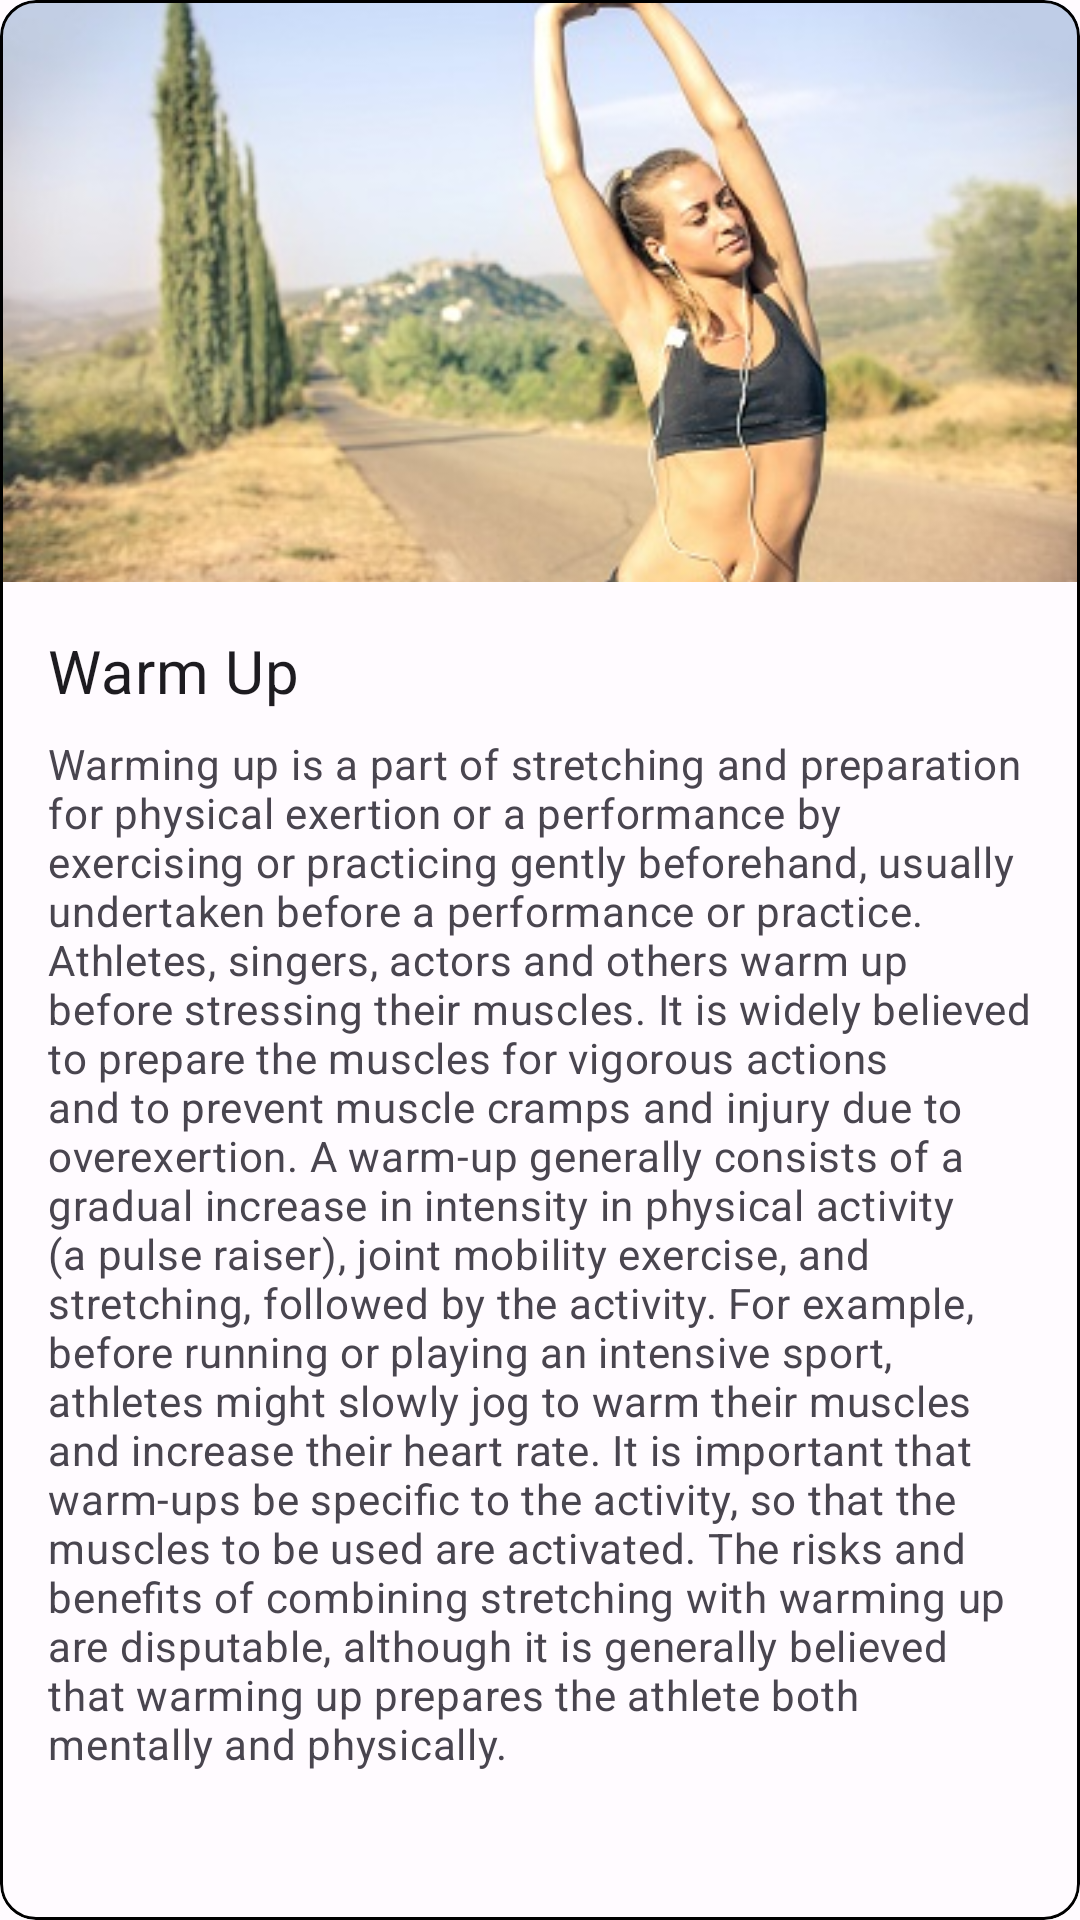

This screen was rendered from an Android layout file. Write that file and the resources it references.
<!-- AndroidManifest.xml: application theme AppTheme -->
<!-- res/layout/fragment_warmup_mini.xml -->
<?xml version="1.0" encoding="utf-8"?>
<androidx.constraintlayout.widget.ConstraintLayout xmlns:android="http://schemas.android.com/apk/res/android"
    xmlns:app="http://schemas.android.com/apk/res-auto"
    xmlns:tools="http://schemas.android.com/tools"
    android:layout_width="match_parent"
    android:layout_height="match_parent"
    android:orientation="vertical">

    <com.google.android.material.card.MaterialCardView
        android:layout_width="match_parent"
        android:layout_height="match_parent"
        app:cardElevation="0dp"
        app:layout_constraintBottom_toBottomOf="parent"
        app:strokeColor="@color/black"
        app:strokeWidth="1dp">

        <LinearLayout
            android:layout_width="match_parent"
            android:layout_height="wrap_content"
            android:orientation="vertical">

            

            <ImageView
                android:layout_width="match_parent"
                android:layout_height="194dp"
                android:scaleType="centerCrop"
                android:src="@drawable/warmup_pic" />

            <LinearLayout
                android:layout_width="match_parent"
                android:layout_height="wrap_content"
                android:orientation="vertical"
                android:padding="16dp">

                
                <TextView
                    android:layout_width="wrap_content"
                    android:layout_height="wrap_content"
                    android:text="Warm Up"
                    android:textAppearance="?attr/textAppearanceHeadline6" />

                <TextView
                    android:id="@+id/warmup_mini_textView"
                    android:layout_width="wrap_content"
                    android:layout_height="wrap_content"
                    android:layout_marginTop="8dp"
                    android:text="@string/warmup_mini_details"
                    android:textAppearance="?attr/textAppearanceBody2"
                    android:textColor="?android:attr/textColorSecondary"
                    android:scrollbars="vertical"/>

            </LinearLayout>
        </LinearLayout>
    </com.google.android.material.card.MaterialCardView>

</androidx.constraintlayout.widget.ConstraintLayout>
<!-- resources referenced by this layout -->
<resources>
  <color name="black">#FF000000</color>
  <string name="warmup_mini_details">
          Warming up is a part of stretching and preparation for physical exertion or a performance by exercising or practicing gently beforehand, usually undertaken
          before a performance or practice. Athletes, singers, actors and others warm up before stressing their muscles. It is widely believed to prepare the muscles
          for vigorous actions and to prevent muscle cramps and injury due to overexertion.
  
  A warm-up generally consists of a gradual increase in intensity in physical activity (a "pulse raiser"), joint mobility exercise, and stretching, followed by the activity.
          For example, before running or playing an intensive sport, athletes might slowly jog to warm their muscles and increase their heart rate. It is important that warm-ups
          be specific to the activity, so that the muscles to be used are activated. The risks and benefits of combining stretching with warming up are disputable, although it is
          generally believed that warming up prepares the athlete both mentally and physically.
      </string>
  <color name="md_theme_light_primary">#984061</color>
  <color name="md_theme_light_onPrimary">#FFFFFF</color>
  <color name="md_theme_light_primaryContainer">#FFD9E2</color>
  <color name="md_theme_light_onPrimaryContainer">#3E001E</color>
  <color name="md_theme_light_secondary">#006A67</color>
  <color name="md_theme_light_onSecondary">#FFFFFF</color>
  <color name="md_theme_light_secondaryContainer">#70F7F1</color>
  <color name="md_theme_light_onSecondaryContainer">#00201F</color>
  <color name="md_theme_light_tertiary">#984062</color>
  <color name="md_theme_light_onTertiary">#FFFFFF</color>
  <color name="md_theme_light_tertiaryContainer">#FFD9E2</color>
  <color name="md_theme_light_onTertiaryContainer">#3E001E</color>
  <color name="md_theme_light_error">#BA1A1A</color>
  <color name="md_theme_light_errorContainer">#FFDAD6</color>
  <color name="md_theme_light_onError">#FFFFFF</color>
  <color name="md_theme_light_onErrorContainer">#410002</color>
  <color name="md_theme_light_background">#FFFBFF</color>
  <color name="md_theme_light_onBackground">#201A1B</color>
  <color name="md_theme_light_surface">#FFFBFF</color>
  <color name="md_theme_light_onSurface">#201A1B</color>
  <color name="md_theme_light_surfaceVariant">#F2DDE2</color>
  <color name="md_theme_light_onSurfaceVariant">#514347</color>
  <color name="md_theme_light_outline">#837377</color>
  <color name="md_theme_light_inverseOnSurface">#FAEEEF</color>
  <color name="md_theme_light_inverseSurface">#352F30</color>
  <color name="md_theme_light_inversePrimary">#FFB0C8</color>
</resources>
